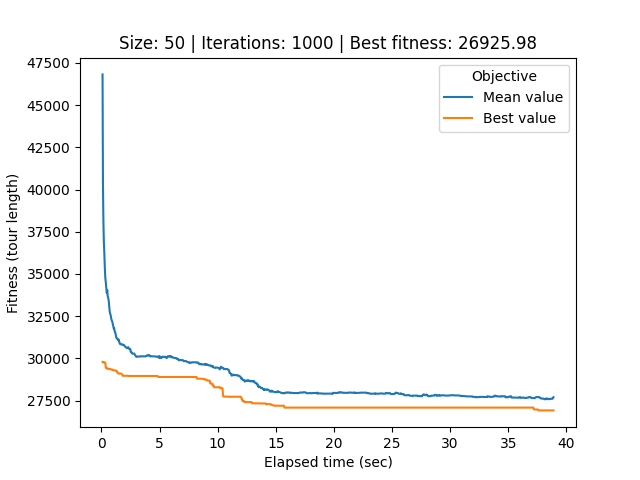

The data file committed next to this chart (first rows):
# Student number: r0758170
# Iteration, Elapsed time, Mean value, Best value, Cycle
0, 0.09457, 46814, 29800, 40, 34, 33, 44, 12, 25, 39, 21, 32, 0, 26, 22, 49, 20, 29, 37, 17, 36, 28, 27
1, 0.1306, 40354, 29800, 40, 34, 33, 44, 12, 25, 39, 21, 32, 0, 26, 22, 49, 20, 29, 37, 17, 36, 28, 27
2, 0.1681, 38121, 29800, 40, 34, 33, 44, 12, 25, 39, 21, 32, 0, 26, 22, 49, 20, 29, 37, 17, 36, 28, 27
3, 0.2067, 36906, 29757, 12, 25, 39, 21, 32, 0, 26, 22, 49, 20, 29, 37, 17, 36, 28, 27, 5, 6, 9, 30
4, 0.2489, 36239, 29757, 12, 25, 39, 21, 32, 0, 26, 22, 49, 20, 29, 37, 17, 36, 28, 27, 5, 6, 9, 30
5, 0.2901, 35385, 29757, 12, 25, 39, 21, 32, 0, 26, 22, 49, 20, 29, 37, 17, 36, 28, 27, 5, 6, 9, 30
6, 0.331, 34785, 29757, 12, 25, 39, 21, 32, 0, 26, 22, 49, 20, 29, 37, 17, 36, 28, 27, 5, 6, 9, 30
7, 0.3717, 34523, 29445, 40, 34, 33, 21, 32, 0, 26, 22, 49, 20, 29, 37, 17, 36, 28, 27, 5, 6, 9, 30
8, 0.4135, 34177, 29445, 40, 34, 33, 21, 32, 0, 26, 22, 49, 20, 29, 37, 17, 36, 28, 27, 5, 6, 9, 30
9, 0.4574, 33880, 29445, 40, 34, 33, 21, 32, 0, 26, 22, 49, 20, 29, 37, 17, 36, 28, 27, 5, 6, 9, 30
10, 0.4984, 34049, 29387, 40, 34, 33, 21, 32, 0, 26, 22, 49, 20, 29, 37, 17, 36, 28, 27, 5, 6, 30, 48
11, 0.5384, 33697, 29387, 40, 34, 33, 21, 32, 0, 26, 22, 49, 20, 29, 37, 17, 36, 28, 27, 5, 6, 30, 48
12, 0.5777, 33596, 29387, 40, 34, 33, 21, 32, 0, 26, 22, 49, 20, 29, 37, 17, 36, 28, 27, 5, 6, 30, 48
13, 0.6184, 33453, 29387, 40, 34, 33, 21, 32, 0, 26, 22, 49, 20, 29, 37, 17, 36, 28, 27, 5, 6, 30, 48
14, 0.6643, 33094, 29387, 40, 34, 33, 21, 32, 0, 26, 22, 49, 20, 29, 37, 17, 36, 28, 27, 5, 6, 30, 48
15, 0.706, 32807, 29387, 40, 34, 33, 21, 32, 0, 26, 22, 49, 20, 29, 37, 17, 36, 28, 27, 5, 6, 30, 48
16, 0.747, 32654, 29368, 34, 33, 40, 21, 32, 0, 26, 22, 49, 20, 29, 37, 17, 36, 28, 27, 5, 6, 30, 48
17, 0.7885, 32583, 29368, 34, 33, 40, 21, 32, 0, 26, 22, 49, 20, 29, 37, 17, 36, 28, 27, 5, 6, 30, 48
18, 0.8314, 32397, 29342, 34, 33, 40, 21, 32, 0, 26, 22, 49, 20, 29, 37, 17, 36, 28, 27, 5, 6, 9, 30
19, 0.8766, 32263, 29342, 34, 33, 40, 21, 32, 0, 26, 22, 49, 20, 29, 37, 17, 36, 28, 27, 5, 6, 9, 30
20, 0.9224, 32207, 29342, 34, 33, 40, 21, 32, 0, 26, 22, 49, 20, 29, 37, 17, 36, 28, 27, 5, 6, 9, 30
21, 0.9664, 32081, 29342, 34, 33, 40, 21, 32, 0, 26, 22, 49, 20, 29, 37, 17, 36, 28, 27, 5, 6, 9, 30
22, 1.009, 31934, 29303, 40, 34, 33, 21, 32, 0, 26, 22, 49, 20, 29, 37, 17, 36, 28, 27, 5, 6, 30, 48
23, 1.056, 31778, 29303, 40, 34, 33, 21, 32, 0, 26, 22, 49, 20, 29, 37, 17, 36, 28, 27, 5, 6, 30, 48
24, 1.103, 31776, 29303, 40, 34, 33, 21, 32, 0, 26, 22, 49, 20, 29, 37, 17, 36, 28, 27, 5, 6, 30, 48
25, 1.145, 31575, 29282, 33, 34, 40, 21, 32, 0, 26, 22, 49, 20, 29, 37, 17, 36, 28, 27, 5, 6, 30, 48
26, 1.188, 31549, 29282, 33, 34, 40, 21, 32, 0, 26, 22, 49, 20, 29, 37, 17, 36, 28, 27, 5, 6, 30, 48
27, 1.229, 31402, 29282, 33, 34, 40, 21, 32, 0, 26, 22, 49, 20, 29, 37, 17, 36, 28, 27, 5, 6, 30, 48
28, 1.272, 31259, 29282, 33, 34, 40, 21, 32, 0, 26, 22, 49, 20, 29, 37, 17, 36, 28, 27, 5, 6, 30, 48
29, 1.32, 31182, 29256, 40, 34, 33, 21, 32, 0, 26, 22, 49, 20, 29, 37, 17, 36, 28, 27, 5, 48, 6, 30
30, 1.364, 31166, 29174, 40, 34, 33, 21, 32, 0, 26, 22, 49, 20, 29, 37, 17, 36, 28, 27, 5, 48, 6, 30
31, 1.408, 31167, 29153, 33, 34, 40, 21, 32, 0, 26, 22, 49, 20, 29, 37, 17, 36, 28, 27, 5, 48, 6, 30
32, 1.451, 31062, 29106, 34, 40, 21, 32, 0, 26, 22, 49, 20, 29, 37, 17, 36, 28, 27, 5, 48, 6, 9, 30
33, 1.492, 31104, 29106, 34, 40, 21, 32, 0, 26, 22, 49, 20, 29, 37, 17, 36, 28, 27, 5, 48, 6, 9, 30
34, 1.538, 30959, 29106, 34, 40, 21, 32, 0, 26, 22, 49, 20, 29, 37, 17, 36, 28, 27, 5, 48, 6, 9, 30
35, 1.58, 30869, 29106, 34, 40, 21, 32, 0, 26, 22, 49, 20, 29, 37, 17, 36, 28, 27, 5, 48, 6, 9, 30
36, 1.622, 30869, 29106, 34, 40, 21, 32, 0, 26, 22, 49, 20, 29, 37, 17, 36, 28, 27, 5, 48, 6, 9, 30
37, 1.664, 30837, 29106, 34, 40, 21, 32, 0, 26, 22, 49, 20, 29, 37, 17, 36, 28, 27, 5, 48, 6, 9, 30
38, 1.705, 30844, 29106, 34, 40, 21, 32, 0, 26, 22, 49, 20, 29, 37, 17, 36, 28, 27, 5, 48, 6, 9, 30
39, 1.752, 30838, 29071, 33, 40, 21, 32, 0, 26, 22, 49, 20, 29, 37, 17, 36, 28, 27, 5, 48, 6, 30, 9
40, 1.794, 30806, 29043, 34, 33, 21, 32, 0, 26, 22, 49, 20, 29, 37, 17, 36, 28, 27, 5, 48, 6, 9, 30
41, 1.835, 30810, 28975, 33, 34, 21, 32, 0, 26, 22, 49, 20, 29, 37, 17, 36, 28, 27, 5, 48, 6, 9, 30
42, 1.877, 30806, 28975, 33, 34, 21, 32, 0, 26, 22, 49, 20, 29, 37, 17, 36, 28, 27, 5, 48, 6, 9, 30
43, 1.919, 30811, 28975, 33, 34, 21, 32, 0, 26, 22, 49, 20, 29, 37, 17, 36, 28, 27, 5, 48, 6, 9, 30
44, 1.963, 30754, 28975, 33, 34, 21, 32, 0, 26, 22, 49, 20, 29, 37, 17, 36, 28, 27, 5, 48, 6, 9, 30
45, 2.005, 30724, 28975, 33, 34, 21, 32, 0, 26, 22, 49, 20, 29, 37, 17, 36, 28, 27, 5, 48, 6, 9, 30
46, 2.047, 30713, 28975, 33, 34, 21, 32, 0, 26, 22, 49, 20, 29, 37, 17, 36, 28, 27, 5, 48, 6, 9, 30
47, 2.089, 30670, 28975, 33, 34, 21, 32, 0, 26, 22, 49, 20, 29, 37, 17, 36, 28, 27, 5, 48, 6, 9, 30
48, 2.129, 30641, 28975, 33, 34, 21, 32, 0, 26, 22, 49, 20, 29, 37, 17, 36, 28, 27, 5, 48, 6, 9, 30
49, 2.175, 30634, 28975, 33, 34, 21, 32, 0, 26, 22, 49, 20, 29, 37, 17, 36, 28, 27, 5, 48, 6, 9, 30
50, 2.219, 30605, 28975, 33, 34, 21, 32, 0, 26, 22, 49, 20, 29, 37, 17, 36, 28, 27, 5, 48, 6, 9, 30
51, 2.26, 30638, 28975, 33, 34, 21, 32, 0, 26, 22, 49, 20, 29, 37, 17, 36, 28, 27, 5, 48, 6, 9, 30
52, 2.303, 30668, 28975, 33, 34, 21, 32, 0, 26, 22, 49, 20, 29, 37, 17, 36, 28, 27, 5, 48, 6, 9, 30
53, 2.346, 30618, 28964, 33, 34, 21, 32, 26, 0, 22, 49, 20, 29, 37, 17, 36, 28, 27, 5, 48, 6, 9, 30
54, 2.392, 30559, 28964, 33, 34, 21, 32, 26, 0, 22, 49, 20, 29, 37, 17, 36, 28, 27, 5, 48, 6, 9, 30
55, 2.434, 30564, 28964, 33, 34, 21, 32, 26, 0, 22, 49, 20, 29, 37, 17, 36, 28, 27, 5, 48, 6, 9, 30
56, 2.476, 30564, 28964, 33, 34, 21, 32, 26, 0, 22, 49, 20, 29, 37, 17, 36, 28, 27, 5, 48, 6, 9, 30
57, 2.517, 30393, 28964, 33, 34, 21, 32, 26, 0, 22, 49, 20, 29, 37, 17, 36, 28, 27, 5, 48, 6, 9, 30
58, 2.558, 30399, 28964, 33, 34, 21, 32, 26, 0, 22, 49, 20, 29, 37, 17, 36, 28, 27, 5, 48, 6, 9, 30
... 941 more rows
